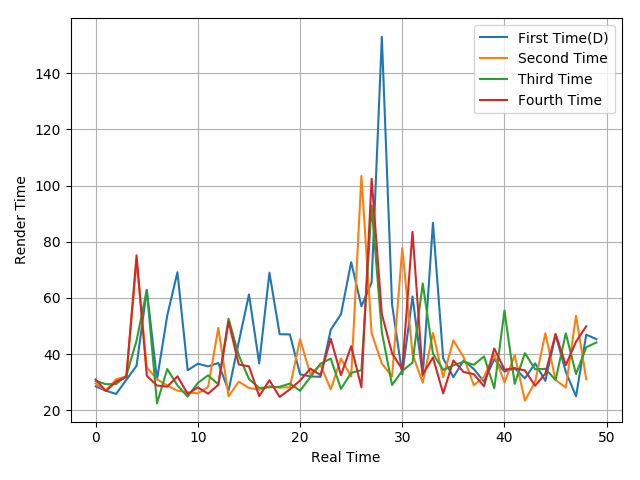

Data behind this chart, as committed beside it:
28.47, 26.95, 25.78, 30.83, 35.83, 62.8, 30.9, 53.71, 69.13, 34.25, 36.54, 35.6, 36.8, 26.92, 44.31, 61.24, 36.64, 68.96, 47.06, 46.99, 32.79, 32.02, 31.87, 48.65
29.53, 26.93, 31.02, 32, 73.09, 35.28, 31, 28.77, 26.96, 26.37, 25.99, 28.27, 49.31, 24.97, 30.16, 27.9, 27.33, 28.52, 28.01, 28.19, 45.3, 32.86, 36.09, 27.42
30.4, 29.27, 29.32, 32.31, 44.81, 62.84, 22.42, 34.67, 28.82, 24.84, 29.73, 32.41, 29.19, 52.61, 39.54, 31.09, 27.92, 28.16, 28.33, 29.47, 26.93, 31.77, 36.57, 38.38
30.92, 26.79, 30.2, 31.82, 75.15, 32.24, 28.8, 28.37, 32.07, 25.8, 28.12, 25.87, 29.04, 51.56, 36.28, 35.61, 24.99, 30.66, 24.73, 27.41, 30.57, 34.8, 32.52, 45.43
